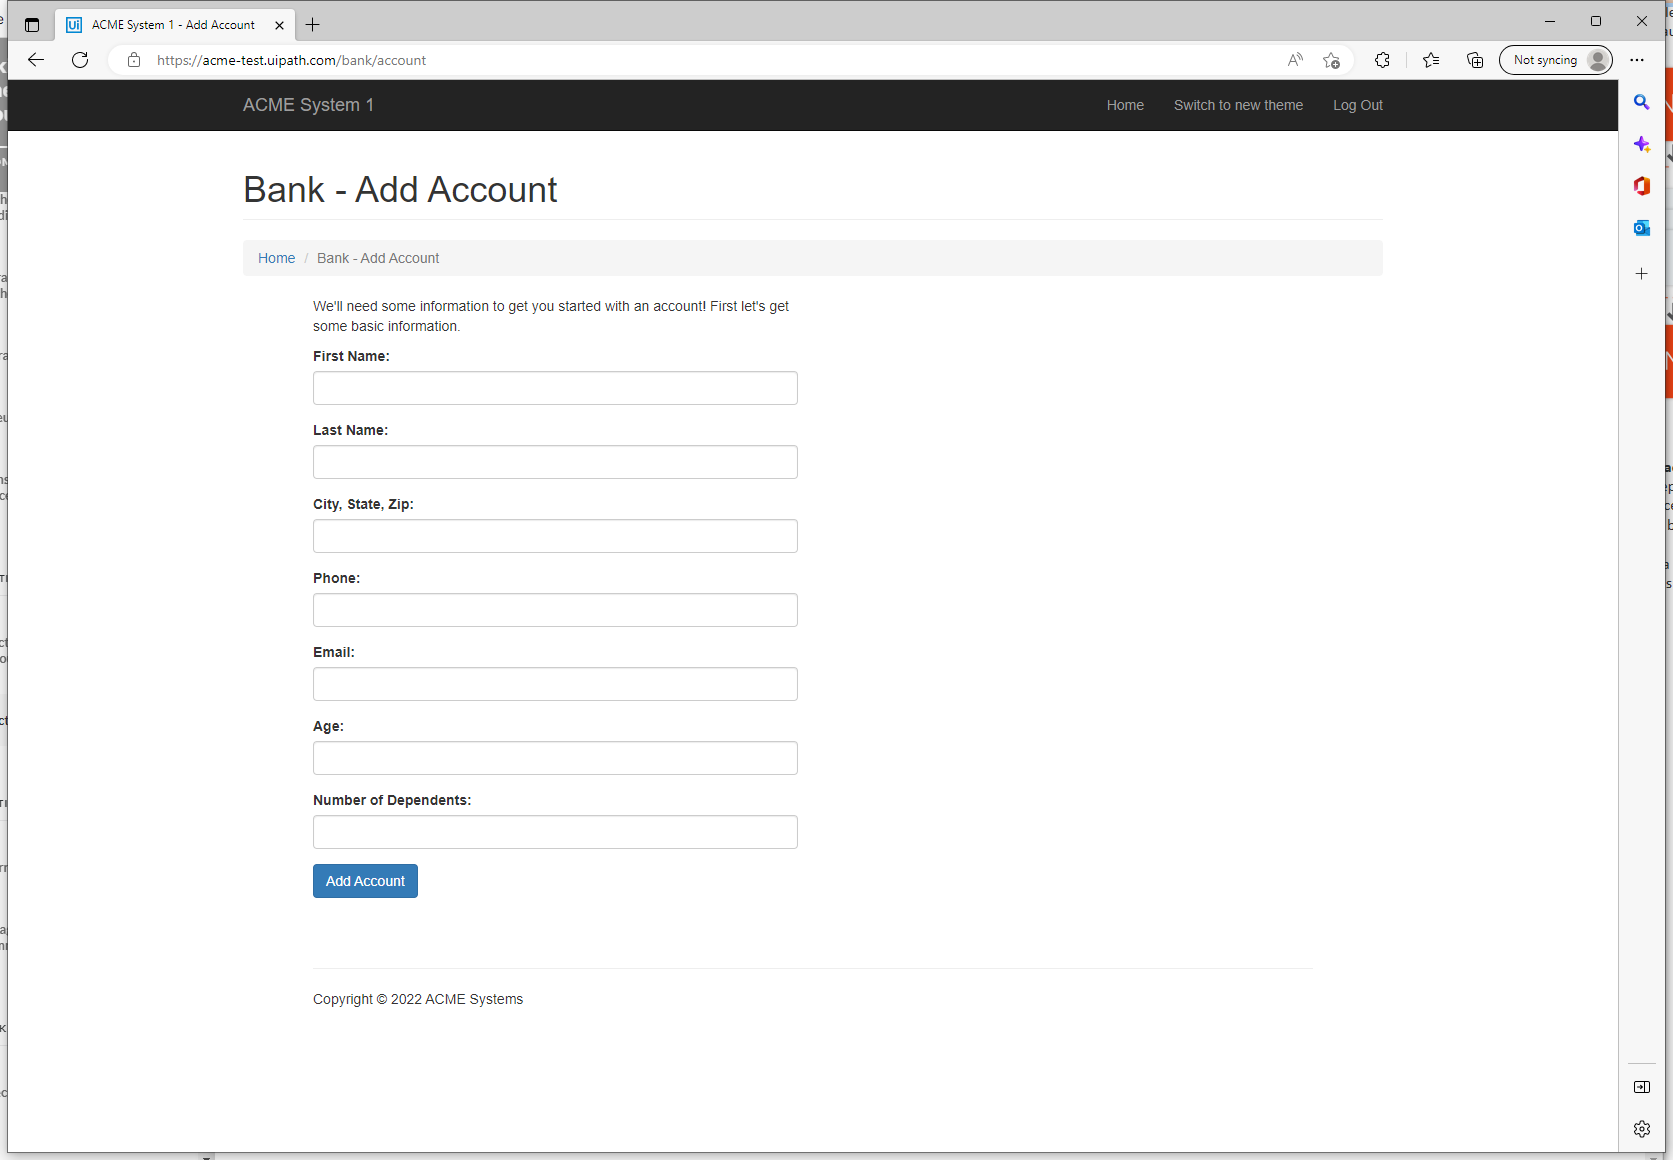
Workflow: L17P2_2

Step 1 [try]: Use Browser Edge: ACME System 1 - Add Account in window 'ACME System 1 - Add Account' (msedge.exe)

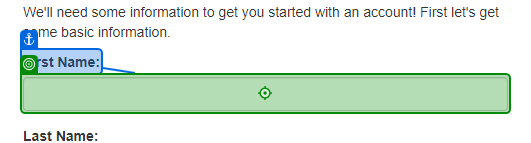
Step 2 [try]: type "[TItem.SpecificContent("First Name").ToString]" into 'First Name'

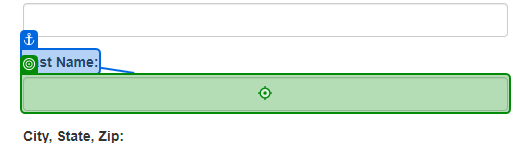
Step 3: type "[TItem.SpecificContent("Last Name").ToString]" into 'Last Name'

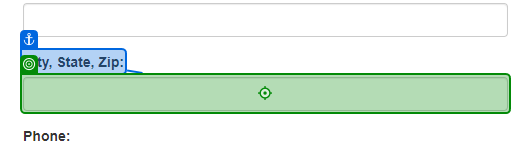
Step 4: type "[TItem.SpecificContent("City, State, Zip").ToString]" into 'City, State, Zip'

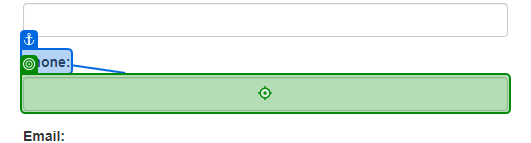
Step 5: type "[TItem.SpecificContent("Phone").ToString]" into 'Phone'

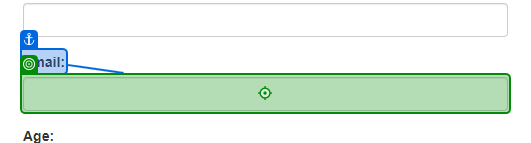
Step 6: type "[TItem.SpecificContent("Email").ToString]" into 'Email'

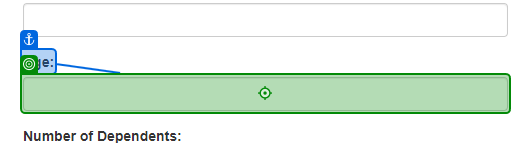
Step 7: type "[TItem.SpecificContent("Age").ToString]" into 'Age'

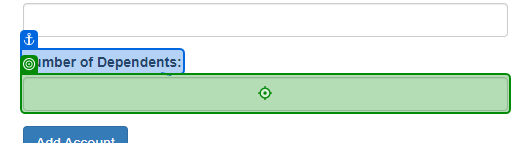
Step 8: type "[TItem.SpecificContent("Number of Dependents").ToString]" into 'Number of Dependents'

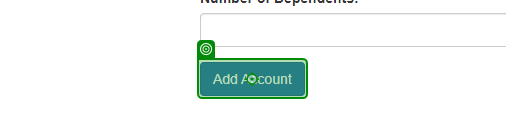
Step 9: click on 'Add Account'

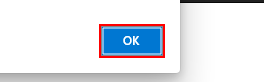
Step 10 [try]: click on the push button in window 'ACME System 1 - Add Account - Work - Microsoft Edge' (msedge.exe)